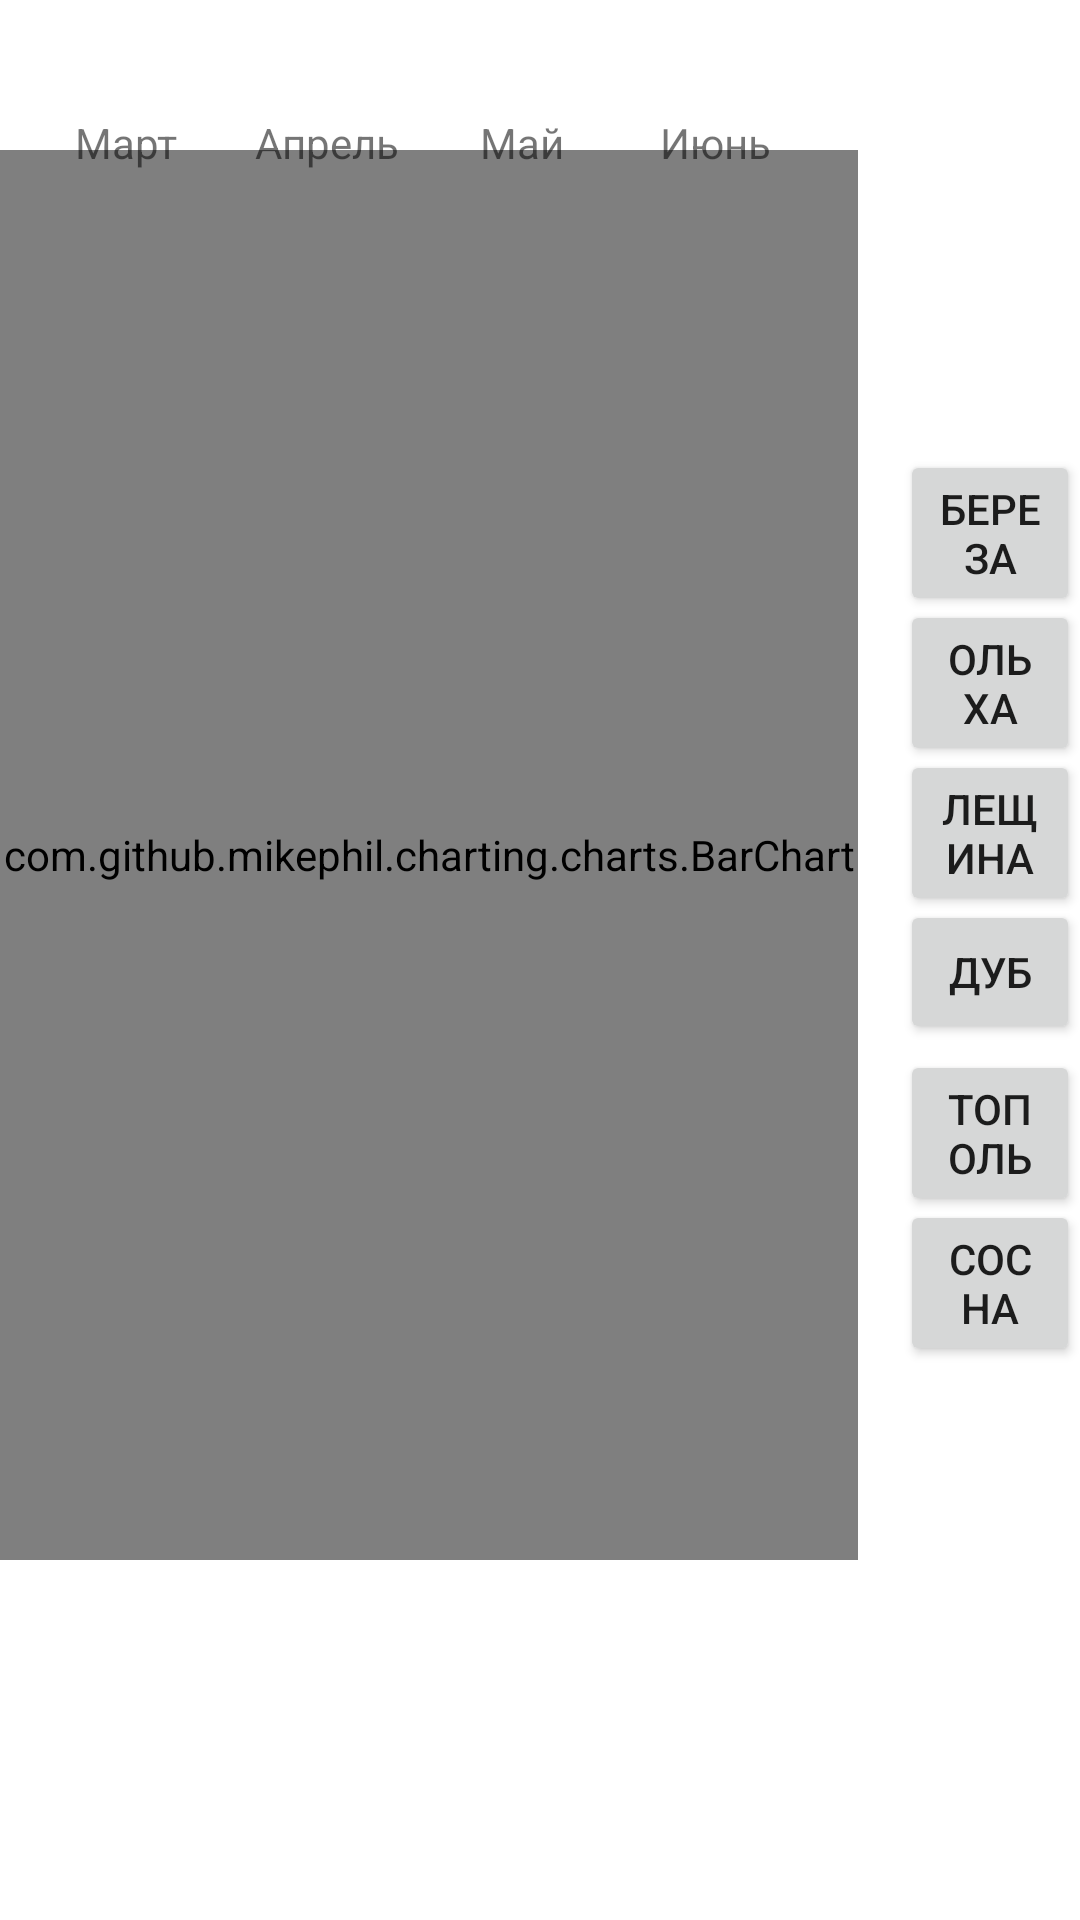

Android layout source for this screen:
<!-- AndroidManifest.xml: application theme Theme.MyApplication -->
<!-- res/layout/fragment_pollen.xml -->
<?xml version="1.0" encoding="utf-8"?>
<FrameLayout xmlns:android="http://schemas.android.com/apk/res/android"
    xmlns:tools="http://schemas.android.com/tools"
    android:layout_width="match_parent"
    android:layout_height="match_parent"
    tools:context=".PollenFragment">

    
    <com.github.mikephil.charting.charts.BarChart
        android:id="@+id/idBarChart"
        android:layout_width="286dp"
        android:layout_height="470dp"
        android:layout_marginTop="50dp" />

    <Button
        android:id="@+id/button"
        android:layout_width="wrap_content"
        android:layout_height="wrap_content"
        android:layout_marginLeft="300dp"
        android:layout_marginTop="150dp"
        android:text="береза" />

    <Button
        android:id="@+id/button1"
        android:layout_width="wrap_content"
        android:layout_height="wrap_content"
        android:layout_marginLeft="300dp"
        android:layout_marginTop="200dp"
        android:text="ольха" />

    <Button
        android:id="@+id/button2"
        android:layout_width="wrap_content"
        android:layout_height="wrap_content"
        android:layout_marginLeft="300dp"
        android:layout_marginTop="250dp"
        android:text="лещина" />

    <Button
        android:id="@+id/button3"
        android:layout_width="wrap_content"
        android:layout_height="wrap_content"
        android:layout_marginLeft="300dp"
        android:layout_marginTop="300dp"
        android:text="дуб" />

    <Button
        android:id="@+id/button4"
        android:layout_width="wrap_content"
        android:layout_height="wrap_content"
        android:layout_marginLeft="300dp"
        android:layout_marginTop="350dp"
        android:text="тополь" />

    <Button
        android:id="@+id/button5"
        android:layout_width="wrap_content"
        android:layout_height="wrap_content"
        android:layout_marginLeft="300dp"
        android:layout_marginTop="400dp"
        android:text="сосна" />

    <TextView
        android:id="@+id/textView"
        android:layout_width="wrap_content"
        android:layout_height="wrap_content"
        android:layout_marginLeft="25dp"
        android:layout_marginTop="38dp"
        android:text="Март" />

    <TextView
        android:id="@+id/textView2"
        android:layout_width="wrap_content"
        android:layout_height="wrap_content"
        android:layout_marginLeft="85dp"
        android:layout_marginTop="38dp"
        android:text="Апрель" />

    <TextView
        android:id="@+id/textView3"
        android:layout_width="wrap_content"
        android:layout_height="wrap_content"
        android:layout_marginLeft="160dp"
        android:layout_marginTop="38dp"
        android:text="Май" />

    <TextView
        android:id="@+id/textView4"
        android:layout_width="wrap_content"
        android:layout_height="wrap_content"
        android:layout_marginLeft="220dp"
        android:layout_marginTop="38dp"
        android:text="Июнь" />

</FrameLayout>
<!-- resources referenced by this layout -->
<resources>
  <style name="Theme.MyApplication" parent="Theme.MaterialComponents.DayNight.DarkActionBar">
          
          <item name="colorPrimary">#00B74A</item>
          <item name="colorPrimaryVariant">#007730</item>
          <item name="colorOnPrimary">@color/white</item>
          
          <item name="colorSecondary">@color/teal_200</item>
          <item name="colorSecondaryVariant">@color/teal_700</item>
          <item name="colorOnSecondary">@color/black</item>
          
          <item name="android:statusBarColor">#228A4C</item>
          
      </style>
  <!-- not gathered from this repository: default colours our renderer supplied (Android Studio template values) -->
  <color name="teal_200">#FF03DAC5</color>
  <color name="teal_700">#FF018786</color>
  <color name="black">#FF000000</color>
  <color name="white">#FFFFFFFF</color>
</resources>
